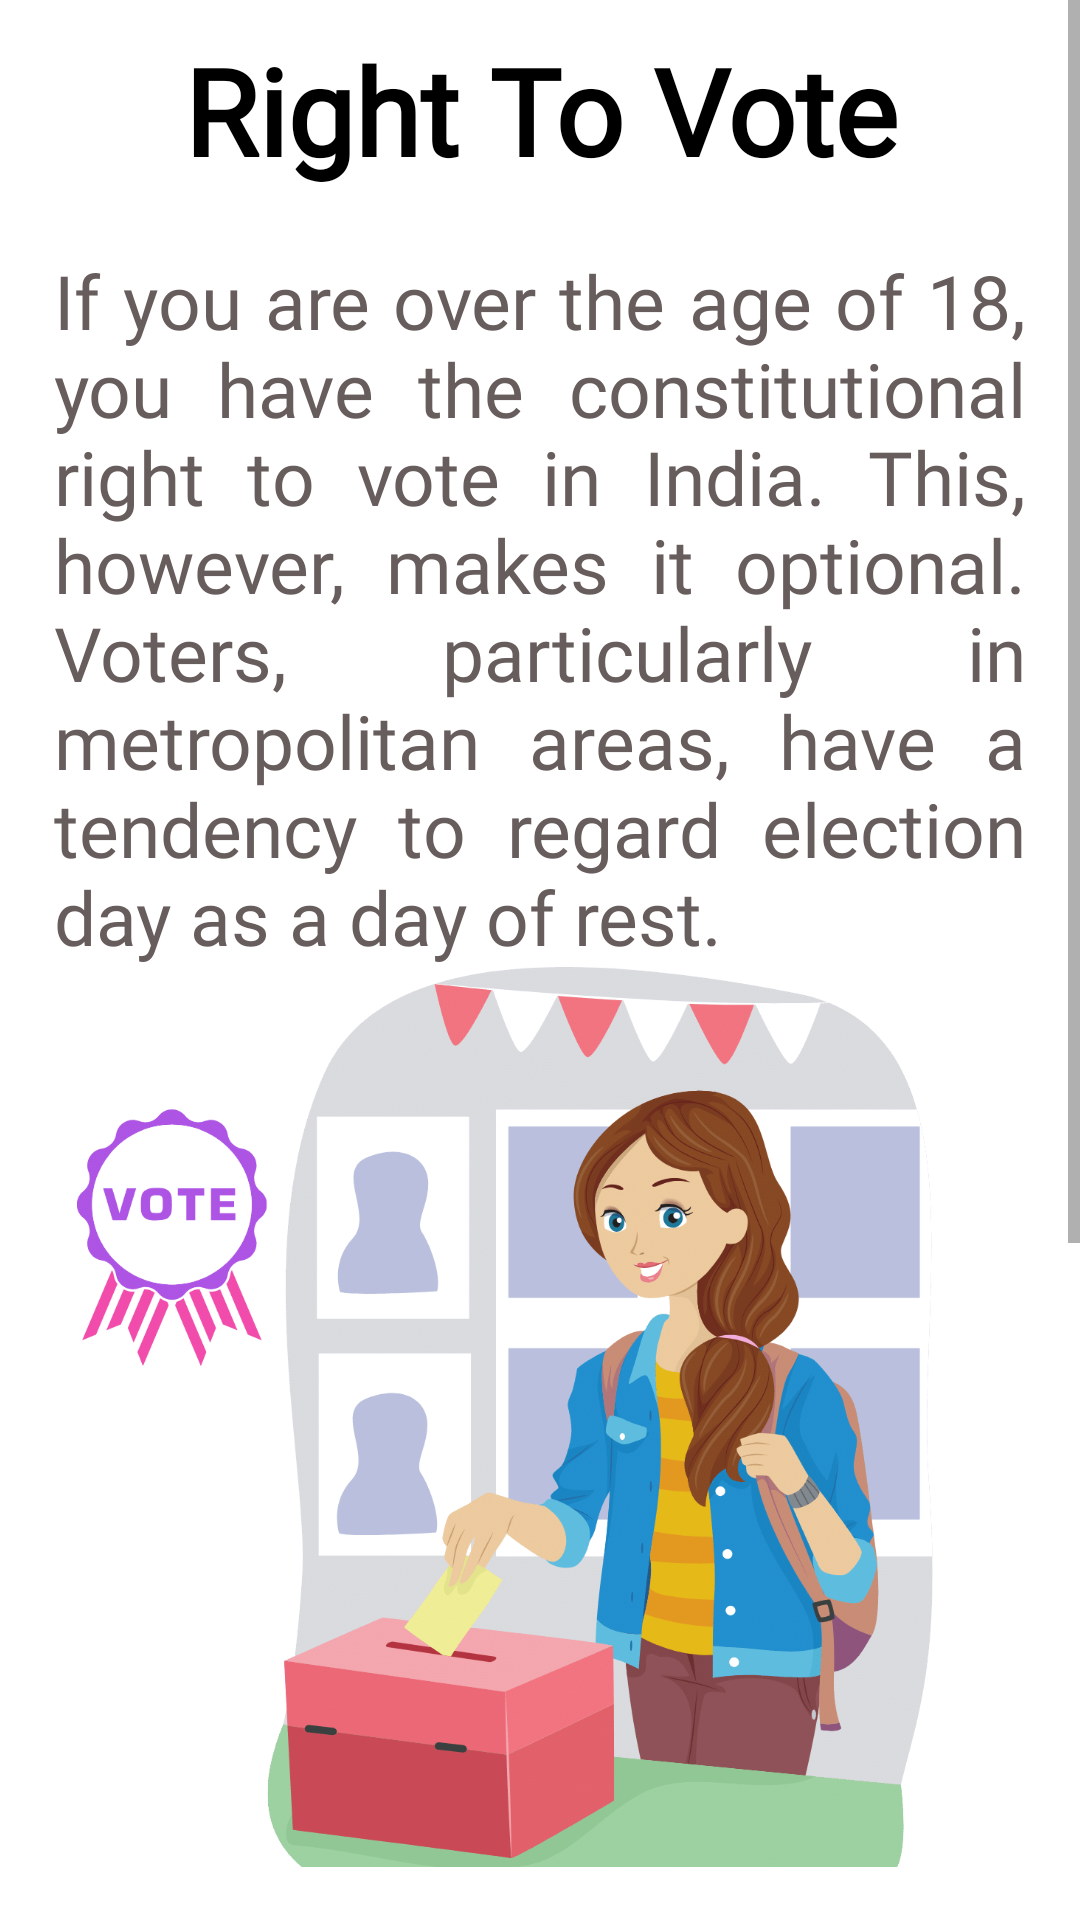

Produce the Android XML layout that renders to this screen, including the resource entries it uses.
<!-- AndroidManifest.xml: application theme Theme.Safety2 -->
<!-- res/layout/activity_vote.xml -->
<?xml version="1.0" encoding="utf-8"?>
<androidx.constraintlayout.widget.ConstraintLayout xmlns:android="http://schemas.android.com/apk/res/android"
    xmlns:app="http://schemas.android.com/apk/res-auto"
    xmlns:tools="http://schemas.android.com/tools"
    android:layout_width="match_parent"
    android:layout_height="match_parent"
    tools:context=".Equality">
    <ScrollView
        android:layout_width="match_parent"
        android:layout_height="match_parent">
        <LinearLayout
            android:layout_width="match_parent"
            android:orientation="vertical"
            android:layout_height="match_parent">
            <TextView
                android:layout_width="match_parent"
                android:layout_height="wrap_content"
                android:textStyle="bold"
                android:layout_marginTop="10dp"
                android:textColor="@color/black"
                android:gravity="center"
                android:fontFamily="@font/varela_round"
                android:textSize="40sp"
                android:text="Right To Vote"
                ></TextView>
            <TextView
                android:id="@+id/textView2"
                android:layout_width="match_parent"
                android:layout_marginTop="20dp"
                android:layout_height="wrap_content"
                android:textColor="#675D5D"
                android:fontFamily="@font/varela_round"
                android:justificationMode="inter_word"
                android:paddingStart="18dp"
                android:paddingEnd="18dp"
                android:text="If you are over the age of 18, you have the constitutional right to vote in India. This, however, makes it optional. Voters, particularly in metropolitan areas, have a tendency to regard election day as a day of rest."
                android:textSize="25sp"
                tools:layout_editor_absoluteX="16dp"
                tools:layout_editor_absoluteY="-46dp" />
            <ImageView
                android:layout_width="400dp"
                android:src="@drawable/vote_text"
                android:layout_height="300dp"></ImageView>

            <TextView
                android:id="@+id/textView3"
                android:layout_width="match_parent"
                android:layout_height="wrap_content"
                android:textColor="#675D5D"
                android:justificationMode="inter_word"
                android:paddingStart="9dp"
                android:fontFamily="@font/varela_round"
                android:layout_marginTop="20dp"
                android:paddingEnd="9dp"
                android:text="While skipping the vote may appear to have no negative implications in the short term, the long-term consequences are terrible."
                android:textSize="25sp"
                tools:layout_editor_absoluteX="-16dp"
                tools:layout_editor_absoluteY="383dp" />

            <TextView
                android:id="@+id/textView4"
                android:layout_width="match_parent"
                android:layout_height="wrap_content"
                android:textColor="#675D5D"
                android:justificationMode="inter_word"
                android:letterSpacing="0.015"
                android:paddingStart="15dp"
                android:layout_marginTop="15dp"
                android:fontFamily="@font/varela_round"
                android:paddingEnd="15dp"
                android:text="It is a critical component of Indian democracy's long term survival. Without rights, a country's democracy becomes ineffectual and meaningless."
                android:textSize="25sp"
                tools:layout_editor_absoluteX="46dp"
                tools:layout_editor_absoluteY="644dp" />
        </LinearLayout>
    </ScrollView>
</androidx.constraintlayout.widget.ConstraintLayout>
<!-- resources referenced by this layout -->
<resources>
  <color name="black">#FF000000</color>
  <!-- drawable vote_text: png bitmap (drawable-v24, 192959 bytes) -->
  <style name="Theme.Safety2" parent="Theme.MaterialComponents.DayNight.NoActionBar">
          
          <item name="colorPrimary">@color/purple_500</item>
          <item name="colorPrimaryVariant">@color/purple_700</item>
          <item name="colorOnPrimary">@color/white</item>
          
          <item name="colorSecondary">@color/teal_200</item>
          <item name="colorSecondaryVariant">@color/teal_700</item>
          <item name="colorOnSecondary">@color/black</item>
          
          <item name="android:statusBarColor">?attr/colorPrimaryVariant</item>
          
      </style>
  <color name="purple_500">#FF6200EE</color>
  <color name="purple_700">#FF3700B3</color>
  <color name="white">#FFFFFFFF</color>
  <color name="teal_200">#FF03DAC5</color>
  <color name="teal_700">#FF018786</color>
</resources>
